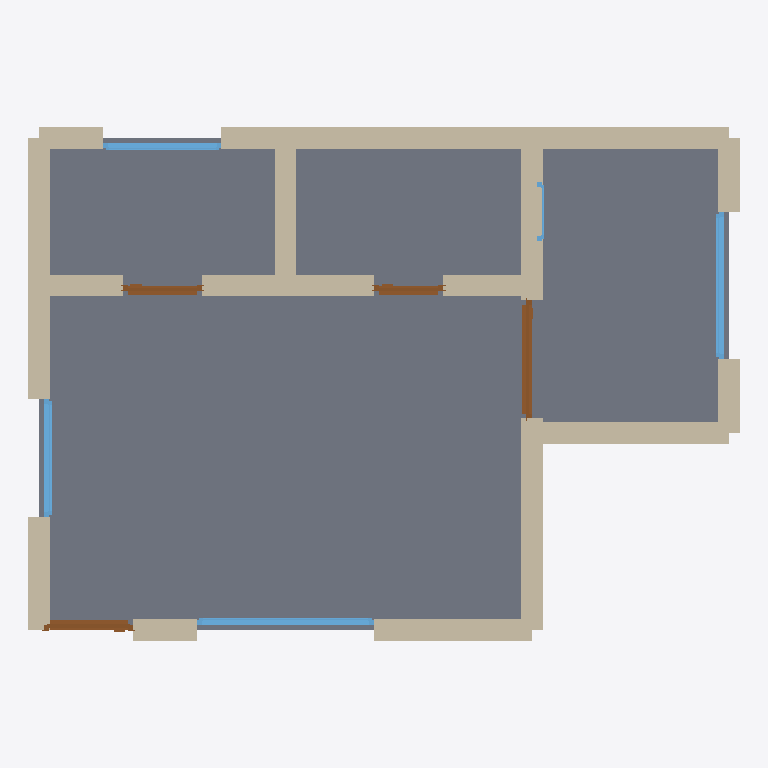
Plan cut of the same IFC building model at storey 'Ground Floor' (level 0.00 m, cut at 1.40 m), seen from above with north up, elements coloured by IFC class: 18 walls (beige), 5 windows (light blue), 4 doors (brown), 1 slab (grey). Cut surfaces are drawn darker.
Extent 7.2 m × 5.2 m × 2.9 m (x, y, z). Storeys (1): Ground Floor at 0.00 m. Elements (28): 18 IfcWall, 5 IfcWindow, 4 IfcDoor, 1 IfcSlab.

HEADER;
FILE_DESCRIPTION(('ViewDefinition[DesignTransferView]'),'2;1');
FILE_NAME('/dev/null','2026-05-05T15:30:16+05:30',(''),(''),'IfcOpenShell 0.8.5','IfcOpenShell 0.8.5','Nobody');
FILE_SCHEMA(('IFC4'));
ENDSEC;
DATA;
#1=IFCPROJECT('08lf9LgTHEmOyRz6Psm_EK',$,'A modern Hamburg Eppendorf or Winterhude Einzimmer with an L',$,$,$,$,(#10),#5);
#12=IFCSITE('0PB3VBv9D6nAFe_vI3p9Bx',$,'Site',$,$,$,$,$,$,$,$,$,$,$);
#13=IFCBUILDING('1KvfTtC2b5uBqoS09xjEV6',$,'Building',$,$,$,$,$,$,$,$,$);
#16=IFCBUILDINGSTOREY('3pzBjrqeT3yfGfjgWmAd6D',$,'Ground Floor',$,$,#22,$,$,$,$);
#1140=IFCSLAB('0nFlzC98X1E9CwaSJTF1la',$,'Floor',$,$,#1157,#1152,$,.FLOOR.);
#156=IFCWALL('1OY17UGUz6IfAGj6uRdOaJ',$,'Exterior Wall',$,$,#177,#172,$,$);
#200=IFCWALL('0whYKb4wT8i8Ko6ELL5Vh9',$,'Exterior Wall',$,$,#221,#216,$,$);
#90=IFCWALL('1SBKL0LEn25RJBYP7XUyYW',$,'Exterior Wall',$,$,#111,#106,$,$);
#68=IFCWALL('2a8HiepB5DMuCieO$DcQvD',$,'Exterior Wall',$,$,#89,#84,$,$);
#46=IFCWALL('2J2B9AJa53bAaWVKAfLnan',$,'Exterior Wall',$,$,#67,#62,$,$);
#376=IFCWALL('29wczVenr1nfMT92qNU3eV',$,'Interior Wall',$,$,#397,#392,$,$);
#398=IFCWALL('2Qgv$QgdLB2eQeRm60XFRg',$,'Interior Wall',$,$,#419,#414,$,$);
#222=IFCWALL('2CQlTWZO17MOnlMtFsUcTB',$,'Exterior Wall',$,$,#243,#238,$,$);
#354=IFCWALL('3mKOTHz8H8sOfZAA2TCTrp',$,'Interior Wall',$,$,#375,#370,$,$);
#288=IFCWALL('0DA$8yGF1B9B3tfiNLsuDC',$,'Interior Wall',$,$,#309,#304,$,$);
#332=IFCWALL('3JLR7GeRbFW9k1sJwcm727',$,'Interior Wall',$,$,#353,#348,$,$);
#134=IFCWALL('2ndaoNXND3FRGTCX3JMwH5',$,'Exterior Wall',$,$,#155,#150,$,$);
#310=IFCWALL('0c6KOFzyzDtf6YGTLEjBB0',$,'Interior Wall',$,$,#331,#326,$,$);
#112=IFCWALL('1VlaEAX2T1dRRsNRlmPbrW',$,'Exterior Wall',$,$,#133,#128,$,$);
#178=IFCWALL('3TK9jNu55AFQ8TpIOZgT2d',$,'Exterior Wall',$,$,#199,#194,$,$);
#23=IFCWALL('3RLiAjp9b2yQe7Jakevg1X',$,'Exterior Wall',$,$,#45,#39,$,$);
#760=IFCWINDOW('0980oWpN91rQF3Mp5NStpD',$,'Window',$,$,#814,#809,$,1.2,1.8,$,$,$);
#980=IFCWINDOW('0pitva3Bv2$v21i73rP0H8',$,'Window',$,$,#1034,#1029,$,1.2,1.5,$,$,$);
#505=IFCDOOR('3Gu4lUcGj9LPV2pdqFUo4i',$,'Door',$,$,#589,#584,$,2.1,1.2,$,$,$);
#815=IFCWINDOW('1lTHCHIfTFyvCze7$PiJat',$,'Window',$,$,#869,#864,$,1.2,1.2,$,$,$);
#420=IFCDOOR('1He9pUh8D8yAQFcyYBU8wm',$,'Door',$,$,#504,#499,$,2.1,0.9,$,$,$);
#870=IFCWINDOW('17GiX1kWLDyg1OpjkKRatN',$,'Window',$,$,#924,#919,$,1.2,1.2,$,$,$);
#590=IFCDOOR('3XDAFwZNfACPmYNRNrOv57',$,'Door',$,$,#674,#669,$,2.1,0.8,$,$,$);
#675=IFCDOOR('1VyKk9LBrEWAx81_wC5cn$',$,'Door',$,$,#759,#754,$,2.1,0.7,$,$,$);
#266=IFCWALL('0izxod5I5BQ88q8nAm93f3',$,'Interior Wall',$,$,#287,#282,$,$);
#244=IFCWALL('22HosMQbLEZeCCdsMmAjHQ',$,'Interior Wall',$,$,#265,#260,$,$);
#925=IFCWINDOW('2mwa6DAlj9pe6OkY40PD6$',$,'Window',$,$,#979,#974,$,1.2,0.6,$,$,$);
ENDSEC;
